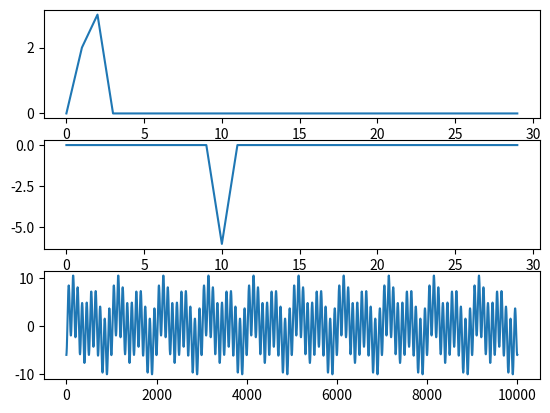

The matplotlib source for this figure:
"""
python code for calculating fourier series

"""

import numpy as np
import matplotlib.pyplot as plt
pi = np.pi
T = 20 * pi
n = 10000
b = np.linspace(0, T, n)

f = 2 * np.sin(b) + 3 * np.sin(2 * b) - 6 * np.cos(10 * b)

"""
f = b
for i in range(n):
    if(i % 50000 == 2500):
        f[i] = 5
    else:
        f[i] = -5
"""
N = 30
ffs = np.zeros(N)
ffc = np.zeros(N)

dt = T / n

#I don't know why, but when I put this in, it works!!
fuck = 10

for i in range(N):
    co = i * 2.0 * pi / T * fuck # seriously why the hell?!
    s = np.sin(co * b)
    c = np.cos(co * b)
    ffs[i] = 2.0 / T * np.sum(f * s) * dt
    ffc[i] = 2.0 / T * np.sum(f * c) * dt

plt.subplot(3, 1, 1)
plt.plot(ffs)
plt.subplot(3, 1, 2)
plt.plot(ffc)
plt.subplot(3, 1, 3)
plt.plot(f)
plt.show()

